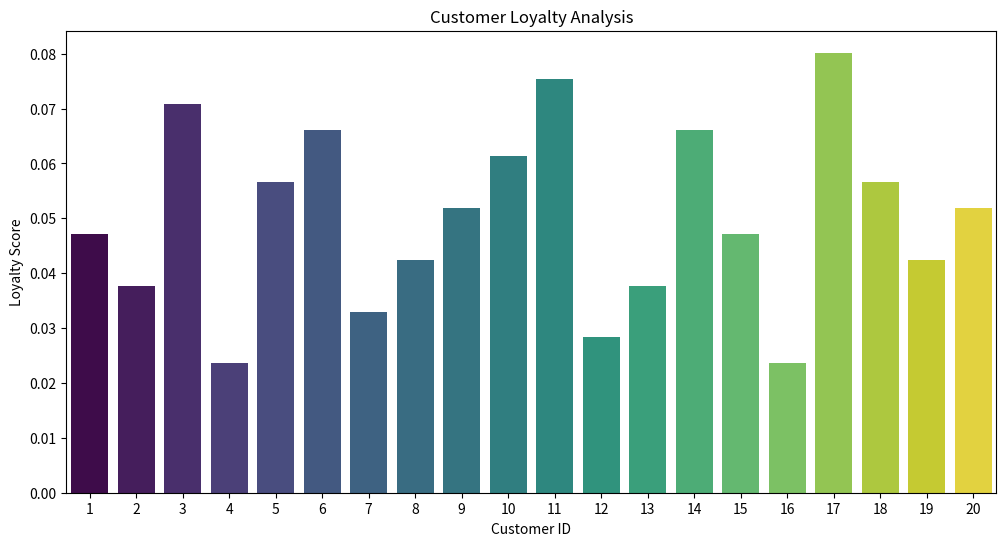
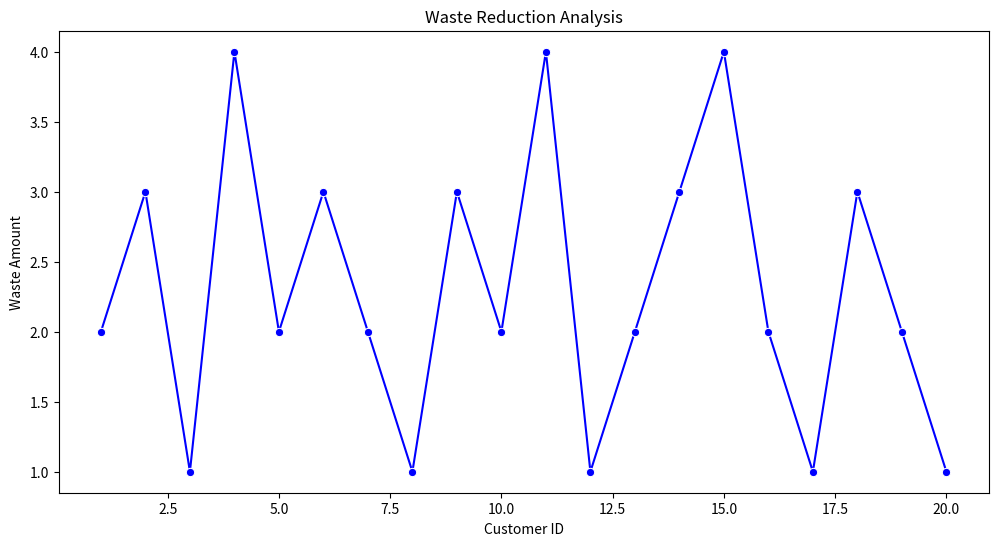
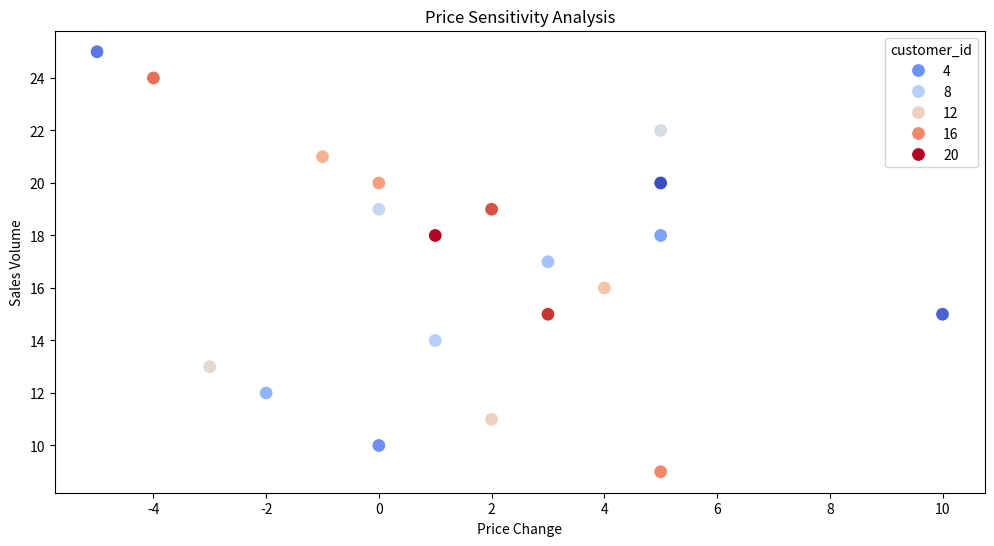
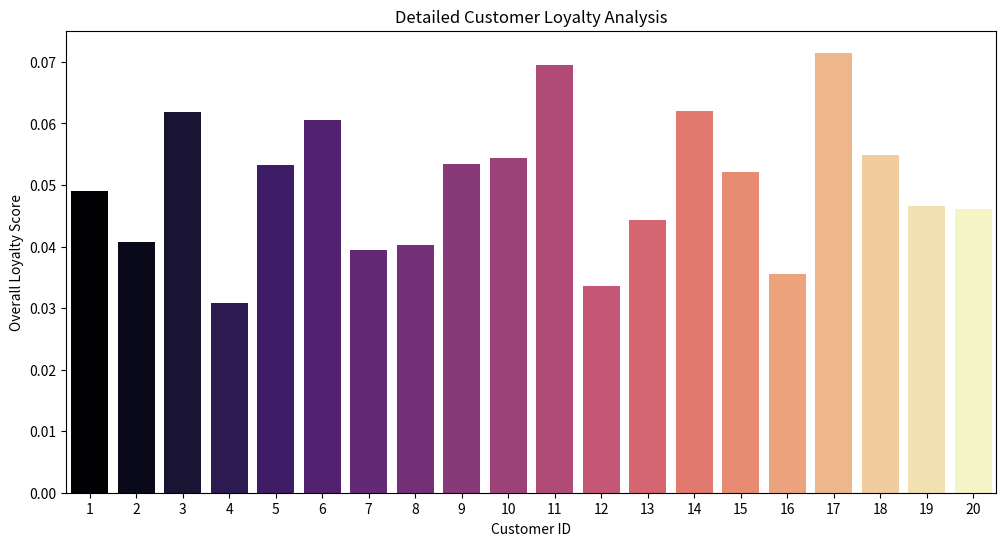
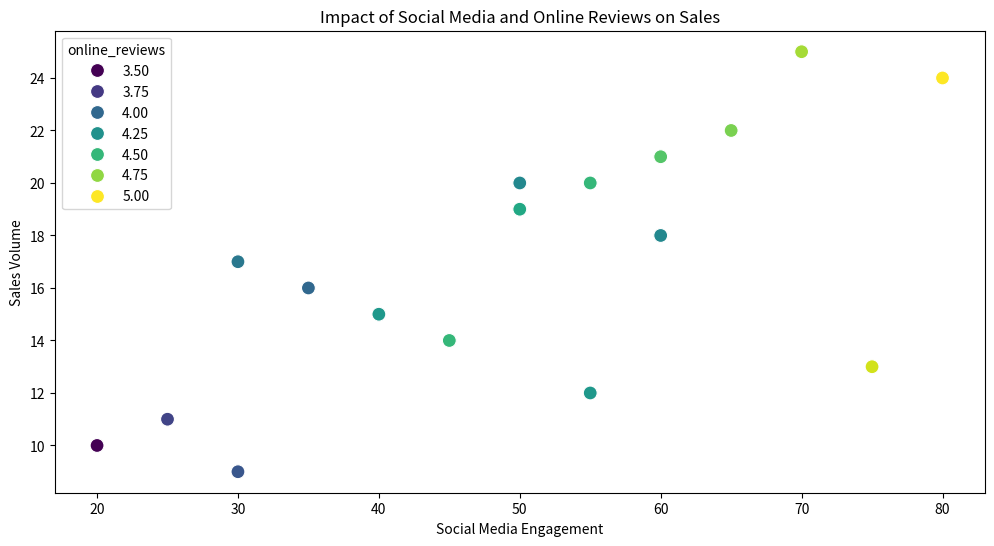

Write the Python code that produced these figures, in order.
import pandas as pd
import matplotlib.pyplot as plt
import seaborn as sns

# Sample data with 20 entries
data = {
    'customer_id': range(1, 21),
    'purchase_history': [10, 8, 15, 5, 12, 14, 7, 9, 11, 13, 16, 6, 8, 14, 10, 5, 17, 12, 9, 11],
    'waste_amount': [2, 3, 1, 4, 2, 3, 2, 1, 3, 2, 4, 1, 2, 3, 4, 2, 1, 3, 2, 1],
    'price_change': [5, 10, -5, 0, 5, -2, 3, 1, 0, 5, -3, 2, 4, -1, 0, 5, -4, 2, 3, 1],
    'sales_volume': [20, 15, 25, 10, 18, 12, 17, 14, 19, 22, 13, 11, 16, 21, 20, 9, 24, 19, 15, 18],
    'visit_frequency': [5, 4, 6, 3, 5, 7, 4, 3, 6, 5, 8, 3, 5, 7, 6, 4, 8, 6, 5, 4],
    'customer_feedback_score': [4.5, 4.0, 5.0, 3.5, 4.8, 4.2, 4.1, 4.3, 4.4, 4.7, 4.9, 3.8, 4.1, 4.6, 4.5, 3.9, 5.0, 4.4, 4.3, 4.2],
    'social_media_engagement': [50, 40, 70, 20, 60, 55, 30, 45, 50, 65, 75, 25, 35, 60, 55, 30, 80, 50, 40, 60],
    'online_reviews': [4.2, 4.0, 4.8, 3.5, 4.6, 4.3, 4.1, 4.5, 4.4, 4.7, 4.9, 3.8, 4.0, 4.6, 4.5, 3.9, 5.0, 4.4, 4.3, 4.2]
}

df = pd.DataFrame(data)

# Save DataFrame to CSV file
df.to_csv('customer_data.csv', index=False)
print("CSV file created successfully!")

# Customer Loyalty Analysis
def analyze_customer_loyalty(df):
    df['loyalty_score'] = df['purchase_history'] / df['purchase_history'].sum()
    print("\nCustomer Loyalty Analysis:")
    print(df[['customer_id', 'loyalty_score']])
    plt.figure(figsize=(12, 6))
    sns.barplot(x='customer_id', y='loyalty_score', hue='customer_id', data=df, palette='viridis', legend=False)
    plt.title('Customer Loyalty Analysis')
    plt.xlabel('Customer ID')
    plt.ylabel('Loyalty Score')
    plt.show()

# Waste Reduction Analysis
def analyze_waste_reduction(df):
    print("\nWaste Reduction Analysis:")
    print(df[['customer_id', 'waste_amount']])
    plt.figure(figsize=(12, 6))
    sns.lineplot(x='customer_id', y='waste_amount', data=df, marker='o', linestyle='-', color='b')
    plt.title('Waste Reduction Analysis')
    plt.xlabel('Customer ID')
    plt.ylabel('Waste Amount')
    plt.show()

# Price Sensitivity Analysis
def analyze_price_sensitivity(df):
    print("\nPrice Sensitivity Analysis:")
    print(df[['price_change', 'sales_volume']])
    plt.figure(figsize=(12, 6))
    sns.scatterplot(x='price_change', y='sales_volume', data=df, hue='customer_id', palette='coolwarm', s=100)
    plt.title('Price Sensitivity Analysis')
    plt.xlabel('Price Change')
    plt.ylabel('Sales Volume')
    plt.show()

# Detailed Customer Loyalty Analysis
def detailed_customer_loyalty_analysis(df):
    df['visit_loyalty'] = df['visit_frequency'] / df['visit_frequency'].sum()
    df['feedback_loyalty'] = df['customer_feedback_score'] / df['customer_feedback_score'].sum()
    df['overall_loyalty'] = (df['loyalty_score'] + df['visit_loyalty'] + df['feedback_loyalty']) / 3

    print("\nDetailed Customer Loyalty Analysis:")
    print(df[['customer_id', 'overall_loyalty']])
    plt.figure(figsize=(12, 6))
    sns.barplot(x='customer_id', y='overall_loyalty', hue='customer_id', data=df, palette='magma', legend=False)
    plt.title('Detailed Customer Loyalty Analysis')
    plt.xlabel('Customer ID')
    plt.ylabel('Overall Loyalty Score')
    plt.show()

# Digital Presence Analysis
def analyze_digital_presence(df):
    print("\nDigital Presence Analysis:")
    print(df[['customer_id', 'social_media_engagement', 'online_reviews', 'sales_volume']])
    plt.figure(figsize=(12, 6))
    sns.scatterplot(x='social_media_engagement', y='sales_volume', data=df, hue='online_reviews', palette='viridis', s=100)
    plt.title('Impact of Social Media and Online Reviews on Sales')
    plt.xlabel('Social Media Engagement')
    plt.ylabel('Sales Volume')
    plt.show()

# Analyze Customer Loyalty
analyze_customer_loyalty(df)

# Analyze Waste Reduction
analyze_waste_reduction(df)

# Analyze Price Sensitivity
analyze_price_sensitivity(df)

# Detailed Customer Loyalty Analysis
detailed_customer_loyalty_analysis(df)

# Analyze Digital Presence
analyze_digital_presence(df)
